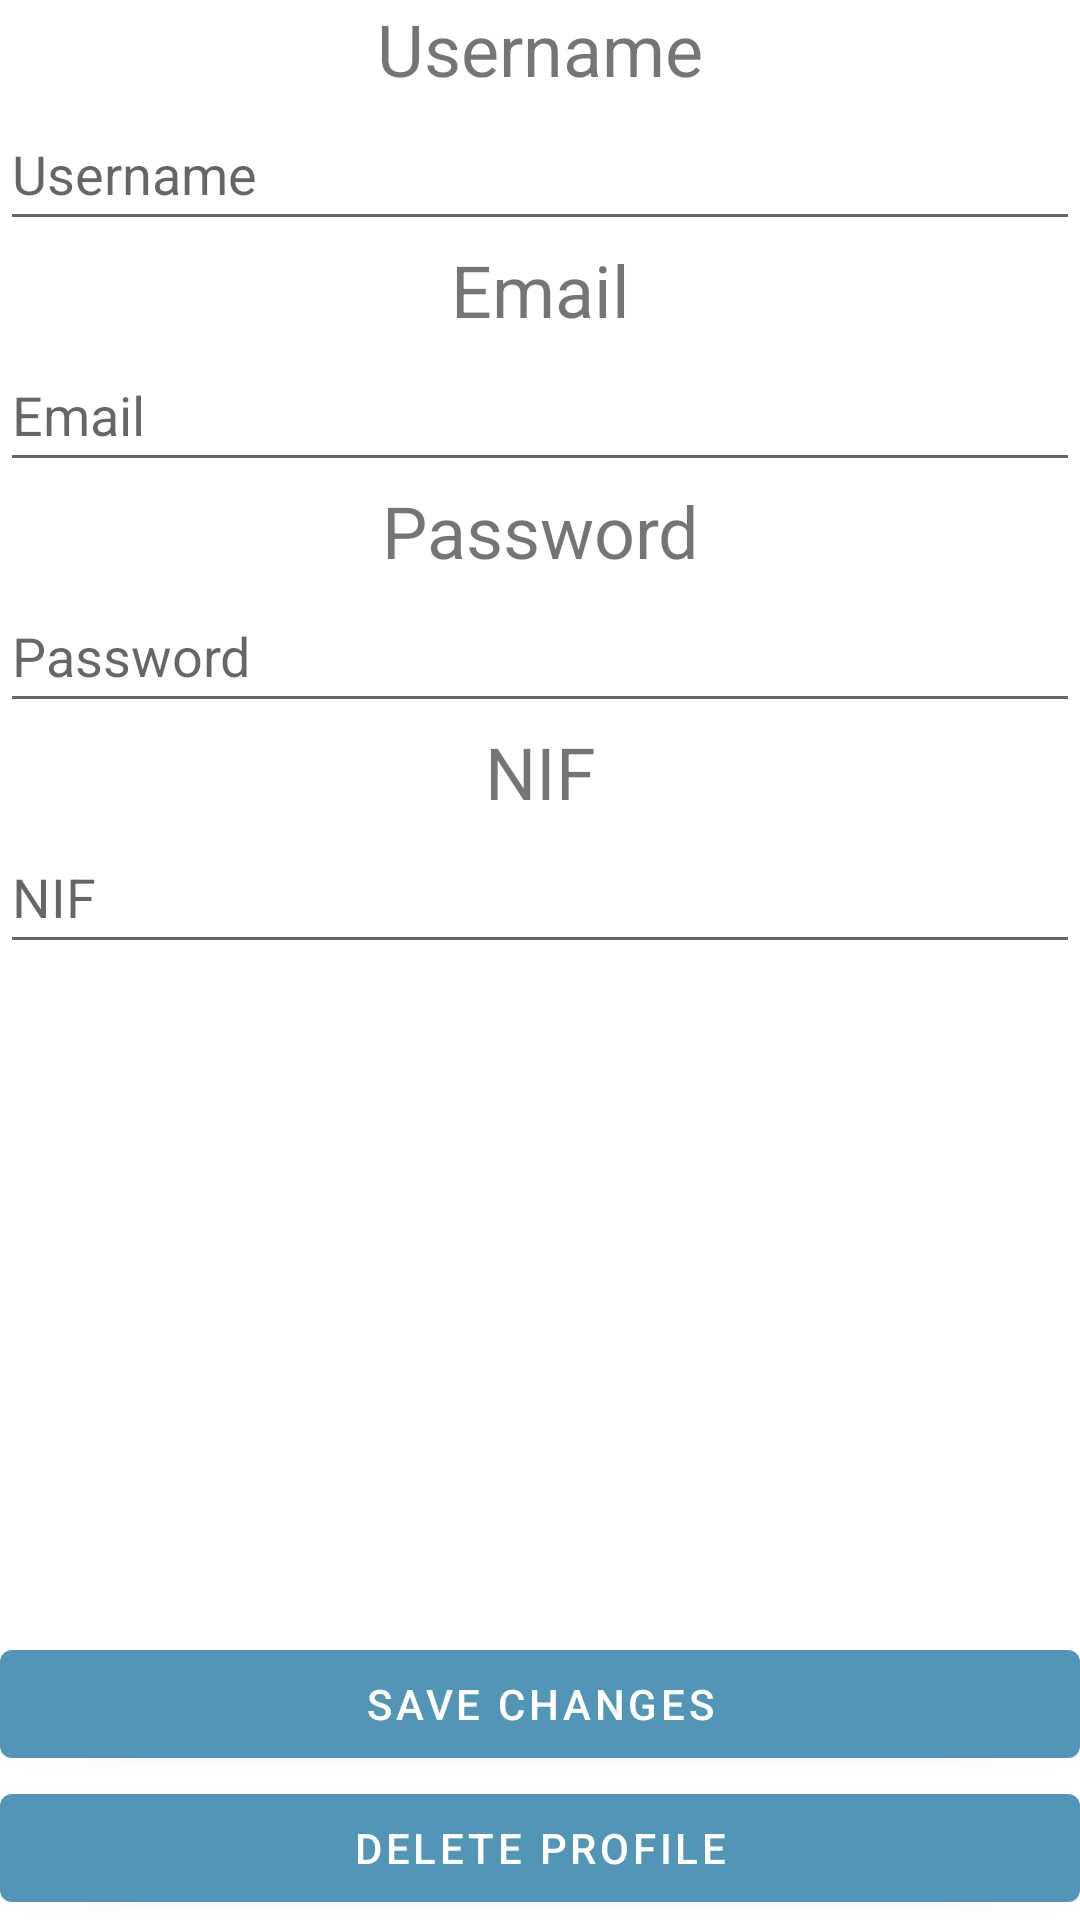

Android layout source for this screen:
<!-- AndroidManifest.xml: application theme Theme.WayPinPoint -->
<!-- res/layout/fragment_my_profile.xml -->
<?xml version="1.0" encoding="utf-8"?>
<LinearLayout xmlns:android="http://schemas.android.com/apk/res/android"
    xmlns:tools="http://schemas.android.com/tools"
    android:layout_width="match_parent"
    android:layout_height="match_parent"
    android:orientation="vertical"
    tools:context=".MyProfileFragment">


    <LinearLayout
        android:layout_width="match_parent"
        android:layout_height="wrap_content"
        android:orientation="vertical">

        <TextView
            android:id="@+id/textViewUser"
            android:layout_width="match_parent"
            android:layout_height="wrap_content"
            android:text="@string/login_textview_username"
            android:textAlignment="center"
            android:textSize="24sp" />

        <EditText
            android:id="@+id/etProfileUsername"
            android:layout_width="match_parent"
            android:layout_height="wrap_content"
            android:hint="@string/login_textview_username"
            android:minHeight="48dp" />

        <TextView
            android:id="@+id/textViewEmail"
            android:layout_width="match_parent"
            android:layout_height="wrap_content"
            android:text="@string/login_textview_email"
            android:textAlignment="center"
            android:textSize="24sp" />

        <EditText
            android:id="@+id/etProfileEmail"
            android:layout_width="match_parent"
            android:layout_height="wrap_content"
            android:hint="@string/login_textview_email"
            android:minHeight="48dp" />

        <TextView
            android:id="@+id/textView"
            android:layout_width="match_parent"
            android:layout_height="wrap_content"
            android:text="@string/login_textview_password"
            android:textAlignment="center"
            android:textSize="24sp" />

        <EditText
            android:id="@+id/etProfilePassword"
            android:layout_width="match_parent"
            android:layout_height="wrap_content"
            android:hint="@string/login_textview_password"
            android:inputType="textPassword"
            android:minHeight="48dp" />

        <TextView
            android:id="@+id/textViewNif"
            android:layout_width="match_parent"
            android:layout_height="wrap_content"
            android:text="@string/my_profile_nif"
            android:textAlignment="center"
            android:textSize="24sp" />

        <EditText
            android:id="@+id/etProfileNif"
            android:layout_width="match_parent"
            android:layout_height="wrap_content"
            android:hint="@string/my_profile_nif"
            android:minHeight="48dp" />

    </LinearLayout>

    <LinearLayout
        android:layout_width="match_parent"
        android:layout_height="match_parent"
        android:gravity="bottom"
        android:orientation="vertical">

        <Button
            android:id="@+id/buttonSave"
            android:layout_width="match_parent"
            android:layout_height="wrap_content"
            android:text="@string/my_profile_save_button" />

        <Button
            android:id="@+id/buttonDelete"
            android:layout_width="match_parent"
            android:layout_height="wrap_content"
            android:text="@string/my_profile_delete_button" />
    </LinearLayout>
</LinearLayout>
<!-- resources referenced by this layout -->
<resources>
  <string name="login_textview_email">Email</string>
  <string name="login_textview_password">Password</string>
  <string name="login_textview_username">Username</string>
  <string name="my_profile_delete_button">Delete Profile</string>
  <string name="my_profile_nif">NIF</string>
  <string name="my_profile_save_button">Save Changes</string>
  <style name="Theme.WayPinPoint" parent="Base.Theme.WayPinPoint" />
  <style name="Base.Theme.WayPinPoint" parent="Theme.MaterialComponents.DayNight.DarkActionBar">
          
          <item name="colorPrimary">@color/blue_500</item>
      </style>
  <color name="blue_500">#5295B6</color>
</resources>
